7-way image classification set "new_dataset" from GitHub (jgurien03/grailed-bot); label vocabulary: accessories, bottoms, dresses, outerwear, shoes, skirts, tops.

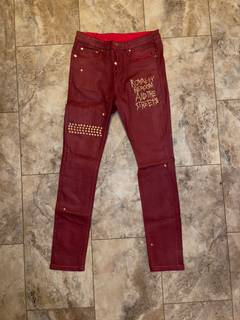
Label: bottoms

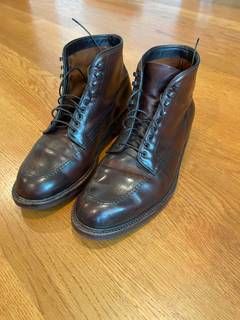
Label: shoes

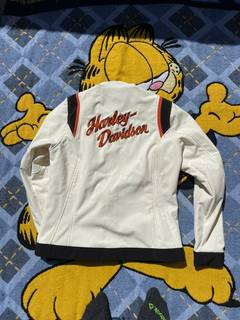
Label: outerwear

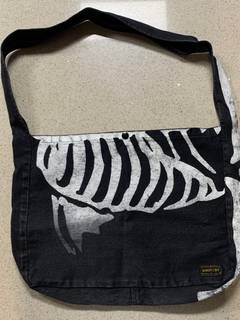
Label: accessories

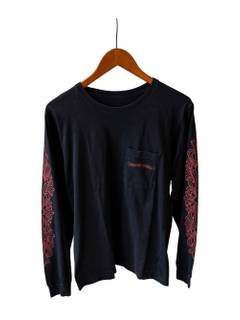
Label: tops

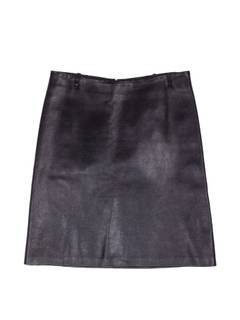
Label: skirts
